Run: headless pygame with SDL's dummy video driver; simulated clock (each Clock.tick advances the game by its frame time, no real sleeping); random seed 0; keys injected as events and as key.get_pressed() state; no mouse input.
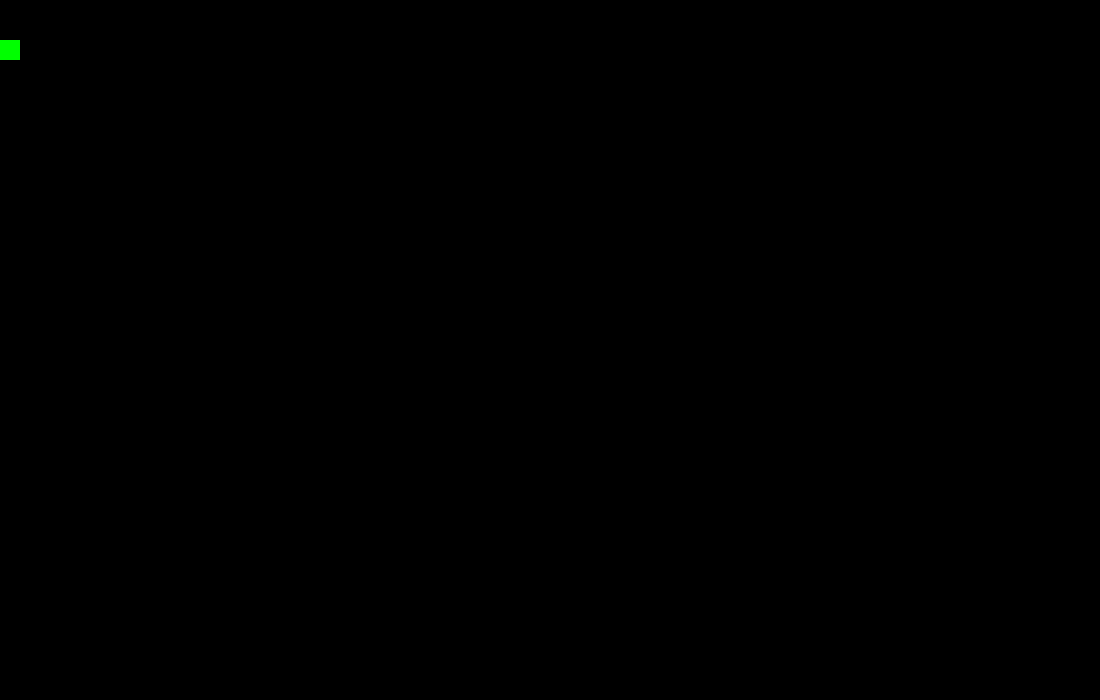
Frame 1 of 4 · flips 1–60 · no input
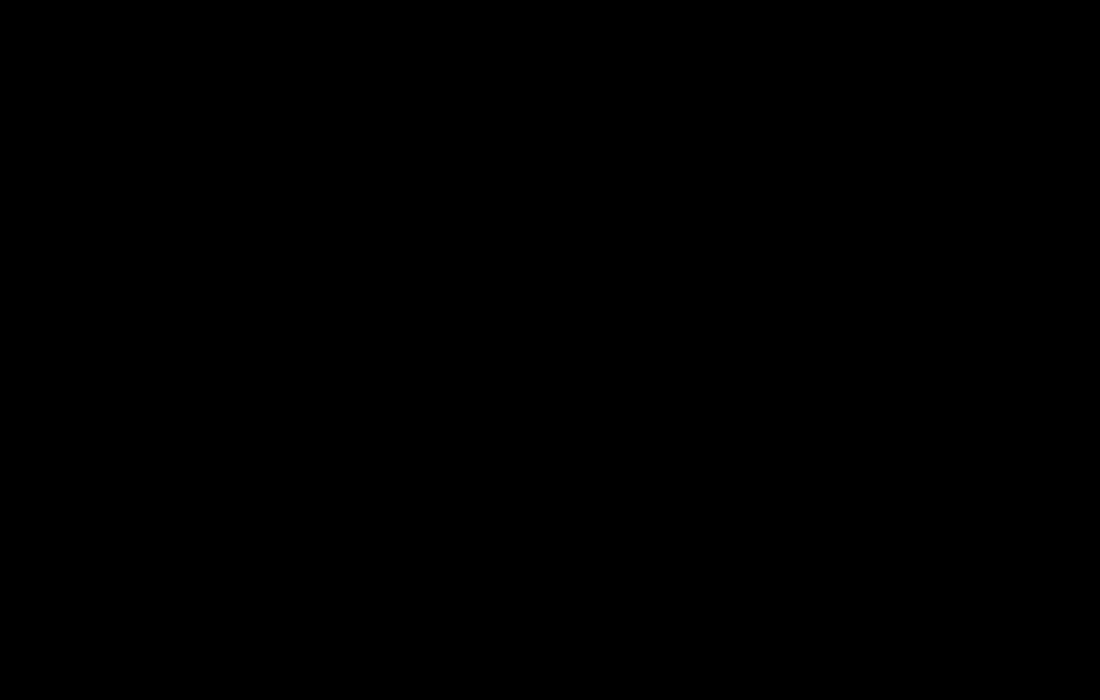
Frame 2 of 4 · flips 61–180 · tapped SPACE, RETURN · held RIGHT (→), D
Frame 3 of 4 · flips 181–300 · held DOWN (↓), S · screen unchanged from frame 2, image omitted
Frame 4 of 4 · flips 301–420 · held LEFT (←), A, UP (↑), W · screen same as frame 1, image omitted

The pygame program that drew these frames:

import pygame

pygame.init()
win = pygame.display.set_mode((1100, 700))
pygame.display.set_caption("FEET")

x = 0
y = 40
szerokosc = 20
wysokosc = 20
krok = 20
run = True

while run:
    # opóźnienie w grze
    pygame.time.delay(50)
    for event in pygame.event.get():
        if event.type == pygame.QUIT:
            run = False
    # obsługa zdarzeń 
    keys = pygame.key.get_pressed()
    # warunki do zmiany pozycji obiektu
    if keys[pygame.K_LEFT]:
        x -= krok
    if keys[pygame.K_RIGHT]:
        x += krok
    if keys[pygame.K_UP]:
        y -= krok
    if keys[pygame.K_DOWN] :
        y += krok
    # "czyszczenie" ekranu
    win.fill((0, 0, 0))
    # rysowanie prostokąta
    pygame.draw.rect(win, (0, 255, 0), (x, y, szerokosc, wysokosc))
    # odświeżenie ekranu 
    pygame.display.update()
